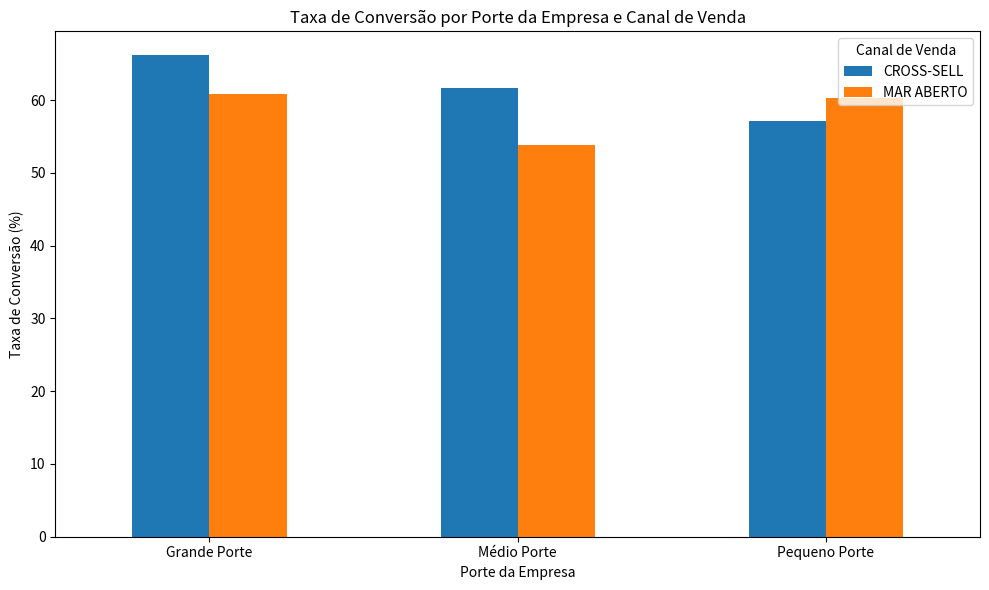

The script that saved this image:
import pandas as pd
import matplotlib.pyplot as plt

# Dados fornecidos
data = {
    'Porte da empresa': ['Grande Porte', 'Grande Porte',
                         'Médio Porte', 'Médio Porte',
                         'Pequeno Porte', 'Pequeno Porte'],
    'canal_venda': ['CROSS-SELL', 'MAR ABERTO',
                    'CROSS-SELL', 'MAR ABERTO',
                    'CROSS-SELL', 'MAR ABERTO'],
    'Conversão': [0.6614, 0.6087,
                  0.6168, 0.5381,
                  0.5714, 0.6034]
}

df = pd.DataFrame(data)

# Converter a conversão para porcentagem
df['Conversão'] = df['Conversão'] * 100

# Usar a função `pivot` para organizar os dados para o gráfico de barras agrupado
df_pivot = df.pivot(index='Porte da empresa', columns='canal_venda', values='Conversão')

# Criar o gráfico
df_pivot.plot(kind='bar', figsize=(10, 6))
plt.title('Taxa de Conversão por Porte da Empresa e Canal de Venda')
plt.xlabel('Porte da Empresa')
plt.ylabel('Taxa de Conversão (%)')
plt.xticks(rotation=0)
plt.legend(title='Canal de Venda')
plt.tight_layout()

# Exibir o gráfico
plt.show()
